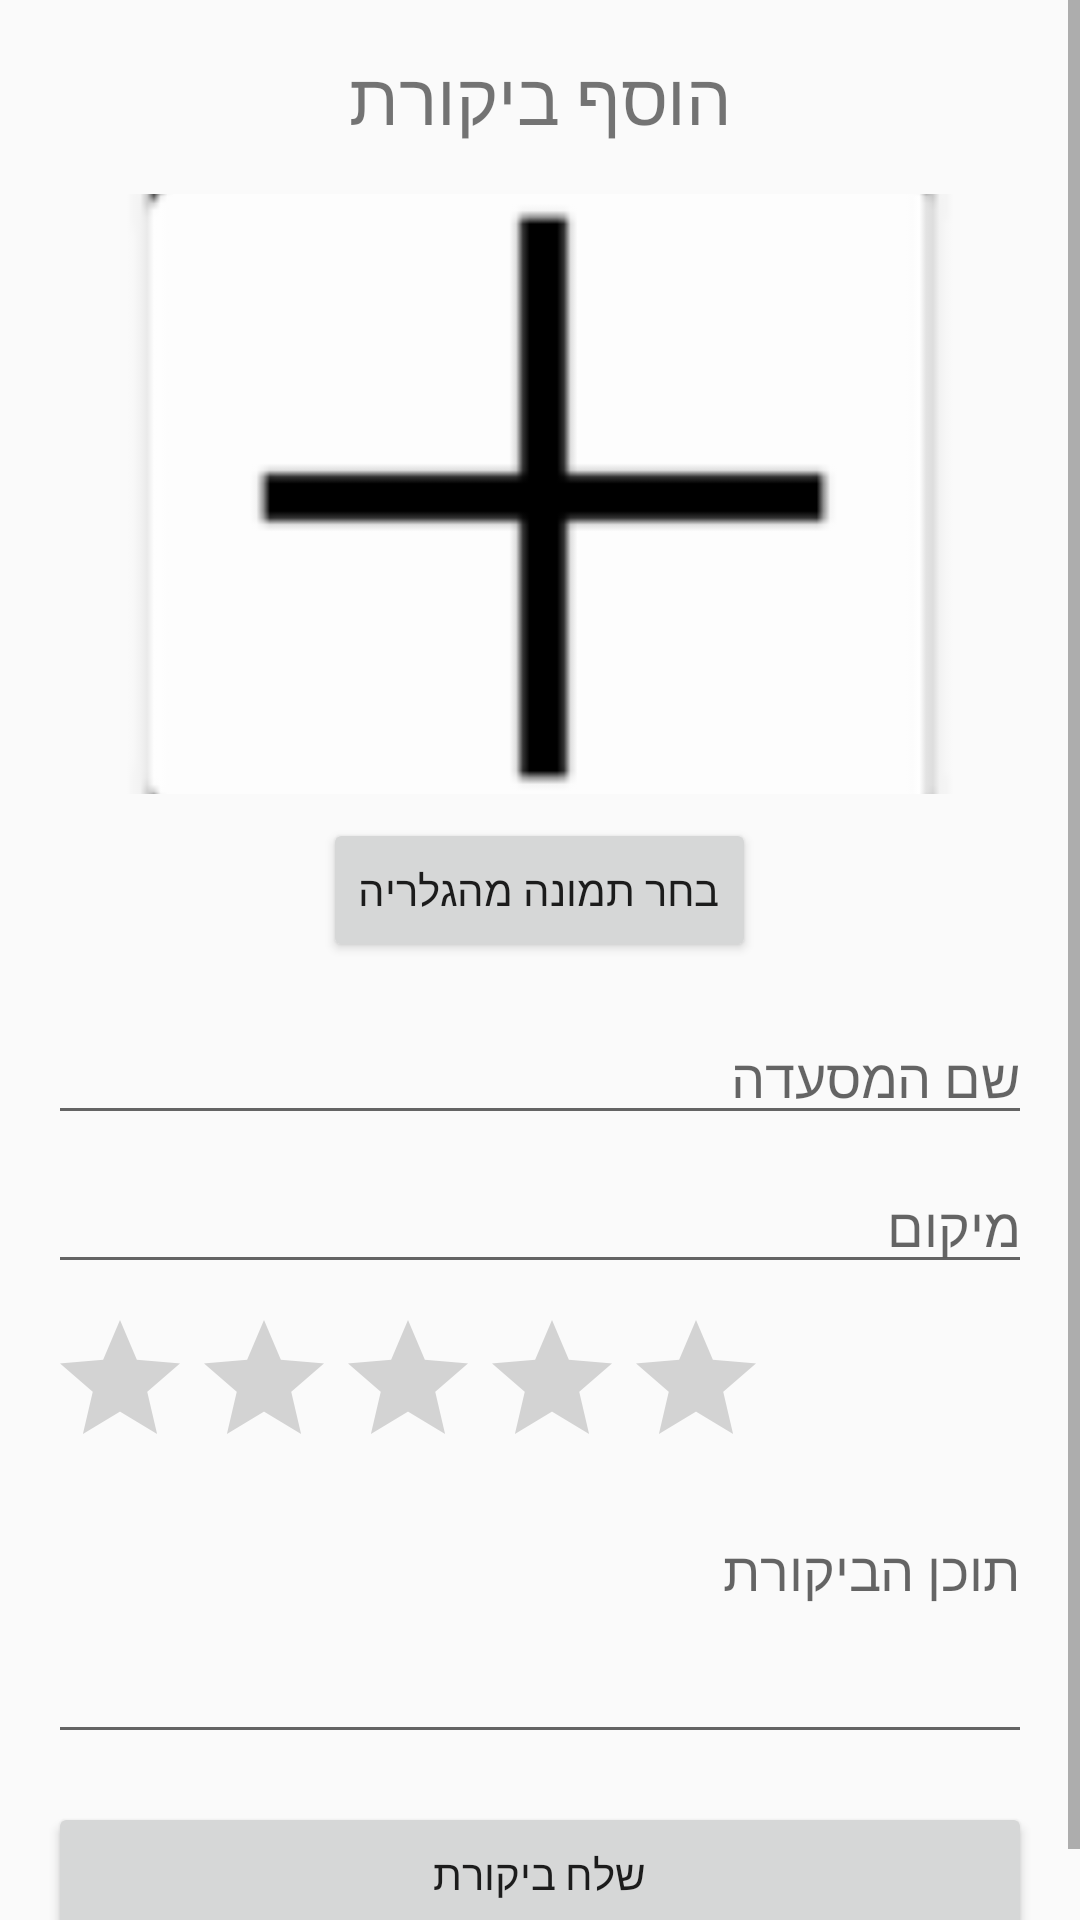

Write the Android layout XML for this screen, with the resource values it uses.
<!-- AndroidManifest.xml: application theme Theme.AppCompat.DayNight -->
<!-- res/layout/activity_add_review.xml -->
<?xml version="1.0" encoding="utf-8"?>
<ScrollView xmlns:android="http://schemas.android.com/apk/res/android"
    android:layout_width="match_parent"
    android:layout_height="match_parent">

    <LinearLayout
        android:orientation="vertical"
        android:padding="16dp"
        android:layout_width="match_parent"
        android:layout_height="wrap_content">

        <TextView
            android:layout_width="wrap_content"
            android:layout_height="wrap_content"
            android:text="הוסף ביקורת"
            android:textSize="24sp"
            android:layout_gravity="center_horizontal"
            android:paddingBottom="16dp"/>

        
        <ImageView
            android:id="@+id/ivSelectedImage"
            android:layout_width="match_parent"
            android:layout_height="200dp"
            android:scaleType="centerCrop"
            android:src="@mipmap/plus_icon" />

        <Button
            android:id="@+id/btnSelectImage"
            android:layout_width="wrap_content"
            android:layout_height="wrap_content"
            android:text="בחר תמונה מהגלריה"
            android:layout_gravity="center_horizontal"
            android:layout_marginTop="8dp"/>

        
        <EditText
            android:id="@+id/etRestaurantName"
            android:layout_width="match_parent"
            android:layout_height="wrap_content"
            android:hint="שם המסעדה"
            android:layout_marginTop="16dp"/>

        <EditText
            android:id="@+id/etLocation"
            android:layout_width="match_parent"
            android:layout_height="wrap_content"
            android:hint="מיקום"
            android:layout_marginTop="8dp"/>

        <RatingBar
            android:id="@+id/ratingBar"
            android:layout_width="wrap_content"
            android:layout_height="wrap_content"
            android:numStars="5"
            android:stepSize="0.5"
            android:layout_marginTop="8dp"/>

        <EditText
            android:id="@+id/etReviewContent"
            android:layout_width="match_parent"
            android:layout_height="wrap_content"
            android:hint="תוכן הביקורת"
            android:layout_marginTop="8dp"
            android:minLines="3"
            android:gravity="top"
            android:inputType="textMultiLine"/>

        <Button
            android:id="@+id/btnSubmitReview"
            android:layout_width="match_parent"
            android:layout_height="wrap_content"
            android:text="שלח ביקורת"
            android:layout_marginTop="16dp"/>
    </LinearLayout>
</ScrollView>
<!-- resources referenced by this layout -->
<resources>
  <!-- mipmap plus_icon: webp bitmap (mipmap-hdpi, 696 bytes) -->
</resources>
